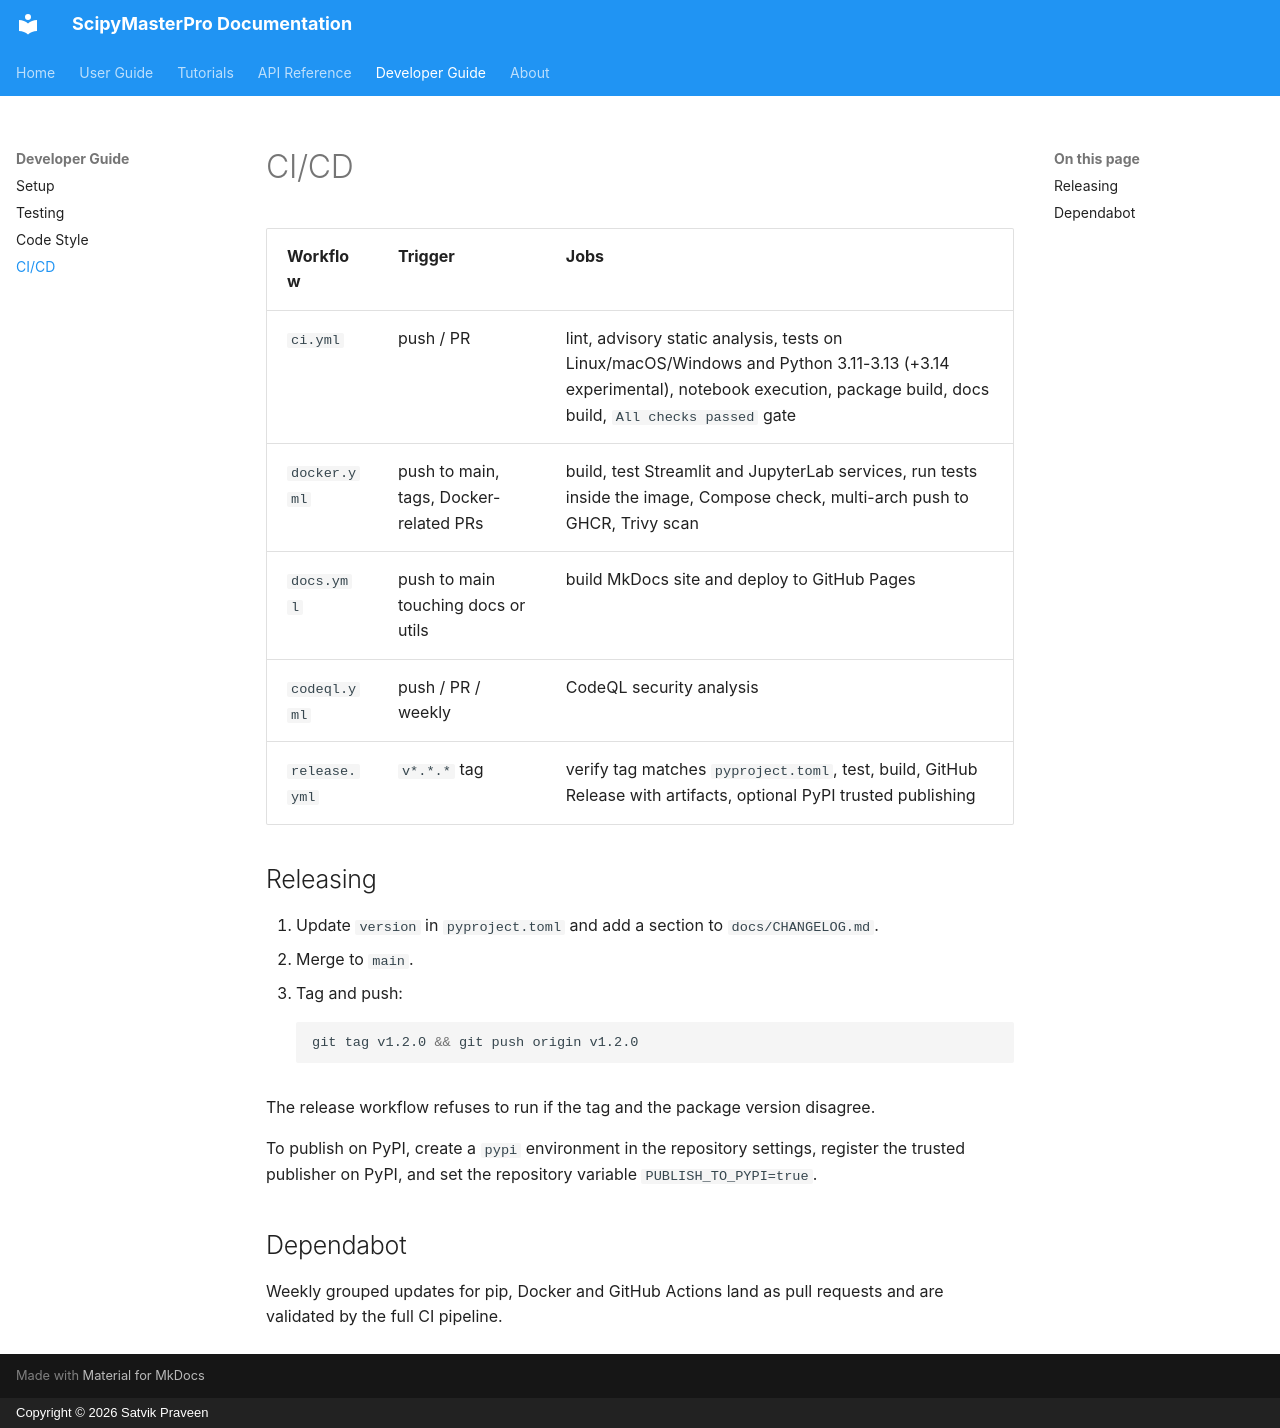

repository: SatvikPraveen/ScipyMasterPro · page: developer/cicd/index.html · generator: mkdocs · copyright: Copyright © 2026 Satvik Praveen

# CI/CD

| Workflow | Trigger | Jobs |
| --- | --- | --- |
| `ci.yml` | push / PR | lint, advisory static analysis, tests on Linux/macOS/Windows and Python 3.11-3.13 (+3.14 experimental), notebook execution, package build, docs build, `All checks passed` gate |
| `docker.yml` | push to main, tags, Docker-related PRs | build, test Streamlit and JupyterLab services, run tests inside the image, Compose check, multi-arch push to GHCR, Trivy scan |
| `docs.yml` | push to main touching docs or utils | build MkDocs site and deploy to GitHub Pages |
| `codeql.yml` | push / PR / weekly | CodeQL security analysis |
| `release.yml` | `v*.*.*` tag | verify tag matches `pyproject.toml`, test, build, GitHub Release with artifacts, optional PyPI trusted publishing |

## Releasing

1. Update `version` in `pyproject.toml` and add a section to `docs/CHANGELOG.md`.
2. Merge to `main`.
3. Tag and push:

    ```bash
    git tag v1.2.0 && git push origin v1.2.0
    ```

The release workflow refuses to run if the tag and the package version disagree.

To publish on PyPI, create a `pypi` environment in the repository settings, register the
trusted publisher on PyPI, and set the repository variable `PUBLISH_TO_PYPI=true`.

## Dependabot

Weekly grouped updates for pip, Docker and GitHub Actions land as pull requests and are
validated by the full CI pipeline.
